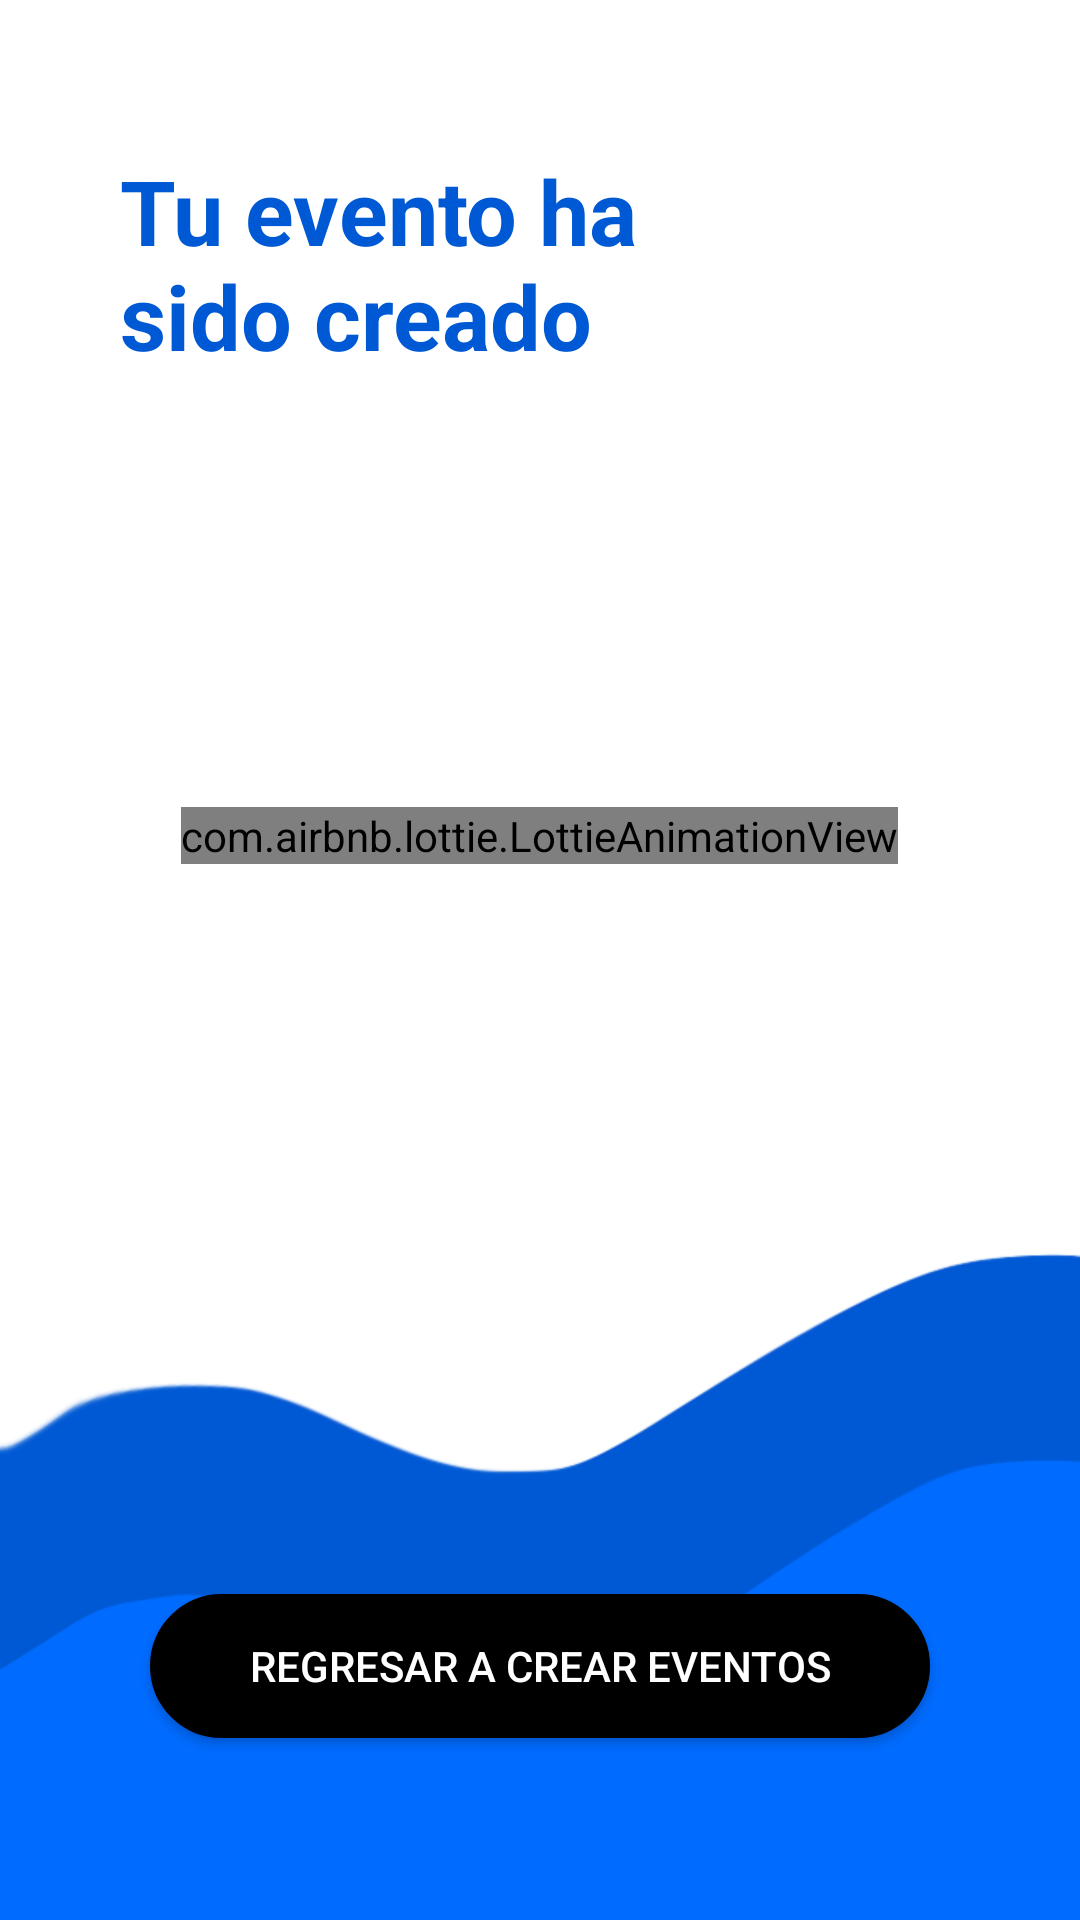

The Android layout XML behind this screen, and the referenced resources:
<!-- AndroidManifest.xml: application theme Theme.AppCompat.Light.NoActionBar -->
<!-- res/layout/activity_splash_evento_creado.xml -->
<?xml version="1.0" encoding="utf-8"?>
<androidx.constraintlayout.widget.ConstraintLayout xmlns:android="http://schemas.android.com/apk/res/android"
    xmlns:app="http://schemas.android.com/apk/res-auto"
    xmlns:tools="http://schemas.android.com/tools"
    android:layout_width="match_parent"
    android:layout_height="match_parent"
    android:background="@drawable/plantilla"
    tools:context=".Splash.SplashEventoCreado">

    <TextView
        android:id="@+id/textView5"
        android:layout_width="235dp"
        android:layout_height="87dp"
        android:layout_marginStart="40dp"
        android:layout_marginTop="50dp"
        android:layout_marginEnd="40dp"
        android:text="@string/slashevent"
        android:textColor="@color/mar"
        android:textSize="30dp"
        android:textStyle="bold"
        app:layout_constraintEnd_toEndOf="parent"
        app:layout_constraintHorizontal_bias="0.0"
        app:layout_constraintStart_toStartOf="parent"
        app:layout_constraintTop_toTopOf="parent" />

    <com.airbnb.lottie.LottieAnimationView
        android:id="@+id/fondoanimado"
        android:layout_width="wrap_content"
        android:layout_height="wrap_content"
        android:layout_marginTop="132dp"
        app:layout_constraintEnd_toEndOf="parent"
        app:layout_constraintHorizontal_bias="0.498"
        app:layout_constraintStart_toStartOf="parent"
        app:layout_constraintTop_toBottomOf="@+id/textView5"
        tools:srcCompat="@tools:sample/avatars" />

    <Button
        android:id="@+id/button5"
        android:layout_width="match_parent"
        android:layout_height="wrap_content"
        android:layout_marginStart="50dp"
        android:layout_marginEnd="50dp"
        android:background="@drawable/stylebtnblack"
        android:onClick="retro"
        android:text="@string/slashbtnevent"
        android:textColor="@color/white"
        app:layout_constraintBottom_toBottomOf="parent"
        app:layout_constraintEnd_toEndOf="parent"
        app:layout_constraintHorizontal_bias="0.498"
        app:layout_constraintStart_toStartOf="parent"
        app:layout_constraintTop_toBottomOf="@+id/fondoanimado"
        app:layout_constraintVertical_bias="0.8" />

</androidx.constraintlayout.widget.ConstraintLayout>
<!-- resources referenced by this layout -->
<resources>
  <color name="mar">#0059D4</color>
  <color name="white">#FFFFFFFF</color>
  <!-- drawable plantilla: png bitmap (drawable-v24, 45028 bytes) -->
  <!-- drawable stylebtnblack (drawable) -->
  <?xml version="1.0" encoding="utf-8"?>
  <shape xmlns:android="http://schemas.android.com/apk/res/android" >
      <stroke android:width="4dp" android:color="#000000"/>
      <corners android:radius="50dp" />
      <gradient android:angle="-90" android:startColor="#000000" android:endColor="#000000" />
  </shape>
  <string name="slashbtnevent">Regresar a crear eventos</string>
  
      //Descripcion de convocatoria
  <string name="slashevent">Tu evento ha sido creado</string>
</resources>
